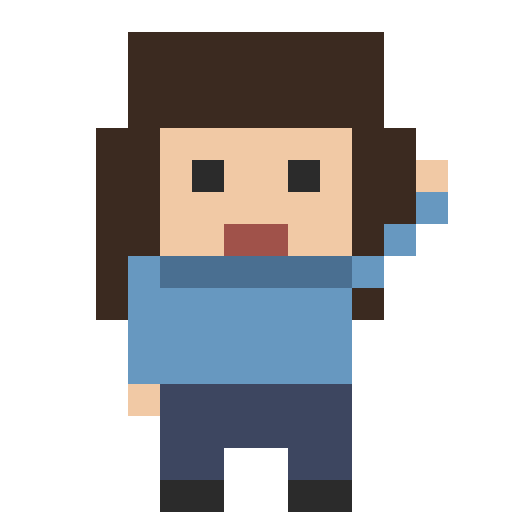
t = 0.00 s
t = 0.15 s: frame unchanged from t = 0.00 s, image omitted
t = 0.45 s: frame unchanged from t = 0.00 s, image omitted
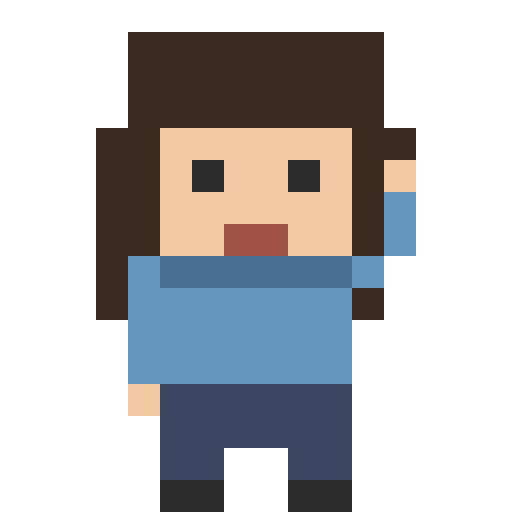
t = 0.60 s
t = 0.75 s: frame unchanged from t = 0.60 s, image omitted
t = 1.05 s: frame unchanged from t = 0.60 s, image omitted

The animated SVG that drew these frames (rendered in a browser with its animation timeline set to each time). Animation: 2 CSS @keyframes rules; one cycle of 1.20 s, repeats indefinitely.

<svg xmlns="http://www.w3.org/2000/svg" width="96" height="96" viewBox="0 0 96 96" shape-rendering="crispEdges">
<style>
.f1{animation:a 1.2s steps(1) infinite}
.f2{animation:b 1.2s steps(1) infinite}
@keyframes a{0%{opacity:1}50%{opacity:0}}
@keyframes b{0%{opacity:0}50%{opacity:1}}
</style>
<rect x="24" y="6" width="6" height="6" fill="#3b2a20"/><rect x="30" y="6" width="6" height="6" fill="#3b2a20"/><rect x="36" y="6" width="6" height="6" fill="#3b2a20"/><rect x="42" y="6" width="6" height="6" fill="#3b2a20"/><rect x="48" y="6" width="6" height="6" fill="#3b2a20"/><rect x="54" y="6" width="6" height="6" fill="#3b2a20"/><rect x="60" y="6" width="6" height="6" fill="#3b2a20"/><rect x="66" y="6" width="6" height="6" fill="#3b2a20"/><rect x="24" y="12" width="6" height="6" fill="#3b2a20"/><rect x="30" y="12" width="6" height="6" fill="#3b2a20"/><rect x="36" y="12" width="6" height="6" fill="#3b2a20"/><rect x="42" y="12" width="6" height="6" fill="#3b2a20"/><rect x="48" y="12" width="6" height="6" fill="#3b2a20"/><rect x="54" y="12" width="6" height="6" fill="#3b2a20"/><rect x="60" y="12" width="6" height="6" fill="#3b2a20"/><rect x="66" y="12" width="6" height="6" fill="#3b2a20"/><rect x="24" y="18" width="6" height="6" fill="#3b2a20"/><rect x="30" y="18" width="6" height="6" fill="#3b2a20"/><rect x="36" y="18" width="6" height="6" fill="#3b2a20"/><rect x="42" y="18" width="6" height="6" fill="#3b2a20"/><rect x="48" y="18" width="6" height="6" fill="#3b2a20"/><rect x="54" y="18" width="6" height="6" fill="#3b2a20"/><rect x="60" y="18" width="6" height="6" fill="#3b2a20"/><rect x="66" y="18" width="6" height="6" fill="#3b2a20"/><rect x="18" y="24" width="6" height="6" fill="#3b2a20"/><rect x="24" y="24" width="6" height="6" fill="#3b2a20"/><rect x="30" y="24" width="6" height="6" fill="#f1c9a5"/><rect x="36" y="24" width="6" height="6" fill="#f1c9a5"/><rect x="42" y="24" width="6" height="6" fill="#f1c9a5"/><rect x="48" y="24" width="6" height="6" fill="#f1c9a5"/><rect x="54" y="24" width="6" height="6" fill="#f1c9a5"/><rect x="60" y="24" width="6" height="6" fill="#f1c9a5"/><rect x="66" y="24" width="6" height="6" fill="#3b2a20"/><rect x="72" y="24" width="6" height="6" fill="#3b2a20"/><rect x="18" y="30" width="6" height="6" fill="#3b2a20"/><rect x="24" y="30" width="6" height="6" fill="#3b2a20"/><rect x="30" y="30" width="6" height="6" fill="#f1c9a5"/><rect x="36" y="30" width="6" height="6" fill="#2b2b2b"/><rect x="42" y="30" width="6" height="6" fill="#f1c9a5"/><rect x="48" y="30" width="6" height="6" fill="#f1c9a5"/><rect x="54" y="30" width="6" height="6" fill="#2b2b2b"/><rect x="60" y="30" width="6" height="6" fill="#f1c9a5"/><rect x="66" y="30" width="6" height="6" fill="#3b2a20"/><rect x="72" y="30" width="6" height="6" fill="#3b2a20"/><rect x="18" y="36" width="6" height="6" fill="#3b2a20"/><rect x="24" y="36" width="6" height="6" fill="#3b2a20"/><rect x="30" y="36" width="6" height="6" fill="#f1c9a5"/><rect x="36" y="36" width="6" height="6" fill="#f1c9a5"/><rect x="42" y="36" width="6" height="6" fill="#f1c9a5"/><rect x="48" y="36" width="6" height="6" fill="#f1c9a5"/><rect x="54" y="36" width="6" height="6" fill="#f1c9a5"/><rect x="60" y="36" width="6" height="6" fill="#f1c9a5"/><rect x="66" y="36" width="6" height="6" fill="#3b2a20"/><rect x="72" y="36" width="6" height="6" fill="#3b2a20"/><rect x="18" y="42" width="6" height="6" fill="#3b2a20"/><rect x="24" y="42" width="6" height="6" fill="#3b2a20"/><rect x="30" y="42" width="6" height="6" fill="#f1c9a5"/><rect x="36" y="42" width="6" height="6" fill="#f1c9a5"/><rect x="42" y="42" width="6" height="6" fill="#a0524a"/><rect x="48" y="42" width="6" height="6" fill="#a0524a"/><rect x="54" y="42" width="6" height="6" fill="#f1c9a5"/><rect x="60" y="42" width="6" height="6" fill="#f1c9a5"/><rect x="66" y="42" width="6" height="6" fill="#3b2a20"/><rect x="72" y="42" width="6" height="6" fill="#3b2a20"/><rect x="18" y="48" width="6" height="6" fill="#3b2a20"/><rect x="24" y="48" width="6" height="6" fill="#6798c0"/><rect x="30" y="48" width="6" height="6" fill="#4a6f91"/><rect x="36" y="48" width="6" height="6" fill="#4a6f91"/><rect x="42" y="48" width="6" height="6" fill="#4a6f91"/><rect x="48" y="48" width="6" height="6" fill="#4a6f91"/><rect x="54" y="48" width="6" height="6" fill="#4a6f91"/><rect x="60" y="48" width="6" height="6" fill="#4a6f91"/><rect x="66" y="48" width="6" height="6" fill="#3b2a20"/><rect x="18" y="54" width="6" height="6" fill="#3b2a20"/><rect x="24" y="54" width="6" height="6" fill="#6798c0"/><rect x="30" y="54" width="6" height="6" fill="#6798c0"/><rect x="36" y="54" width="6" height="6" fill="#6798c0"/><rect x="42" y="54" width="6" height="6" fill="#6798c0"/><rect x="48" y="54" width="6" height="6" fill="#6798c0"/><rect x="54" y="54" width="6" height="6" fill="#6798c0"/><rect x="60" y="54" width="6" height="6" fill="#6798c0"/><rect x="66" y="54" width="6" height="6" fill="#3b2a20"/><rect x="24" y="60" width="6" height="6" fill="#6798c0"/><rect x="30" y="60" width="6" height="6" fill="#6798c0"/><rect x="36" y="60" width="6" height="6" fill="#6798c0"/><rect x="42" y="60" width="6" height="6" fill="#6798c0"/><rect x="48" y="60" width="6" height="6" fill="#6798c0"/><rect x="54" y="60" width="6" height="6" fill="#6798c0"/><rect x="60" y="60" width="6" height="6" fill="#6798c0"/><rect x="24" y="66" width="6" height="6" fill="#6798c0"/><rect x="30" y="66" width="6" height="6" fill="#6798c0"/><rect x="36" y="66" width="6" height="6" fill="#6798c0"/><rect x="42" y="66" width="6" height="6" fill="#6798c0"/><rect x="48" y="66" width="6" height="6" fill="#6798c0"/><rect x="54" y="66" width="6" height="6" fill="#6798c0"/><rect x="60" y="66" width="6" height="6" fill="#6798c0"/><rect x="24" y="72" width="6" height="6" fill="#f1c9a5"/><rect x="30" y="72" width="6" height="6" fill="#3d4660"/><rect x="36" y="72" width="6" height="6" fill="#3d4660"/><rect x="42" y="72" width="6" height="6" fill="#3d4660"/><rect x="48" y="72" width="6" height="6" fill="#3d4660"/><rect x="54" y="72" width="6" height="6" fill="#3d4660"/><rect x="60" y="72" width="6" height="6" fill="#3d4660"/><rect x="30" y="78" width="6" height="6" fill="#3d4660"/><rect x="36" y="78" width="6" height="6" fill="#3d4660"/><rect x="42" y="78" width="6" height="6" fill="#3d4660"/><rect x="48" y="78" width="6" height="6" fill="#3d4660"/><rect x="54" y="78" width="6" height="6" fill="#3d4660"/><rect x="60" y="78" width="6" height="6" fill="#3d4660"/><rect x="30" y="84" width="6" height="6" fill="#3d4660"/><rect x="36" y="84" width="6" height="6" fill="#3d4660"/><rect x="54" y="84" width="6" height="6" fill="#3d4660"/><rect x="60" y="84" width="6" height="6" fill="#3d4660"/><rect x="30" y="90" width="6" height="6" fill="#2b2b2b"/><rect x="36" y="90" width="6" height="6" fill="#2b2b2b"/><rect x="54" y="90" width="6" height="6" fill="#2b2b2b"/><rect x="60" y="90" width="6" height="6" fill="#2b2b2b"/>
<g class="f1"><rect x="66" y="48" width="6" height="6" fill="#6798c0"/><rect x="72" y="42" width="6" height="6" fill="#6798c0"/><rect x="78" y="36" width="6" height="6" fill="#6798c0"/><rect x="78" y="30" width="6" height="6" fill="#f1c9a5"/></g>
<g class="f2"><rect x="66" y="48" width="6" height="6" fill="#6798c0"/><rect x="72" y="42" width="6" height="6" fill="#6798c0"/><rect x="72" y="36" width="6" height="6" fill="#6798c0"/><rect x="72" y="30" width="6" height="6" fill="#f1c9a5"/></g>
</svg>
